The GitHub repository stahiomar/Cat-Breed-Classification-using-CNN contains a labelled image folder "dataset" with 3 categories: orange cat, siamese cat, sphynx cat. Examples follow, each with its label.

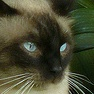
Label: siamese cat

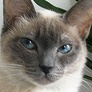
Label: siamese cat

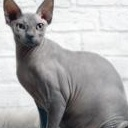
Label: sphynx cat

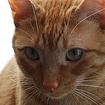
Label: orange cat

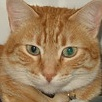
Label: orange cat

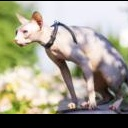
Label: sphynx cat
